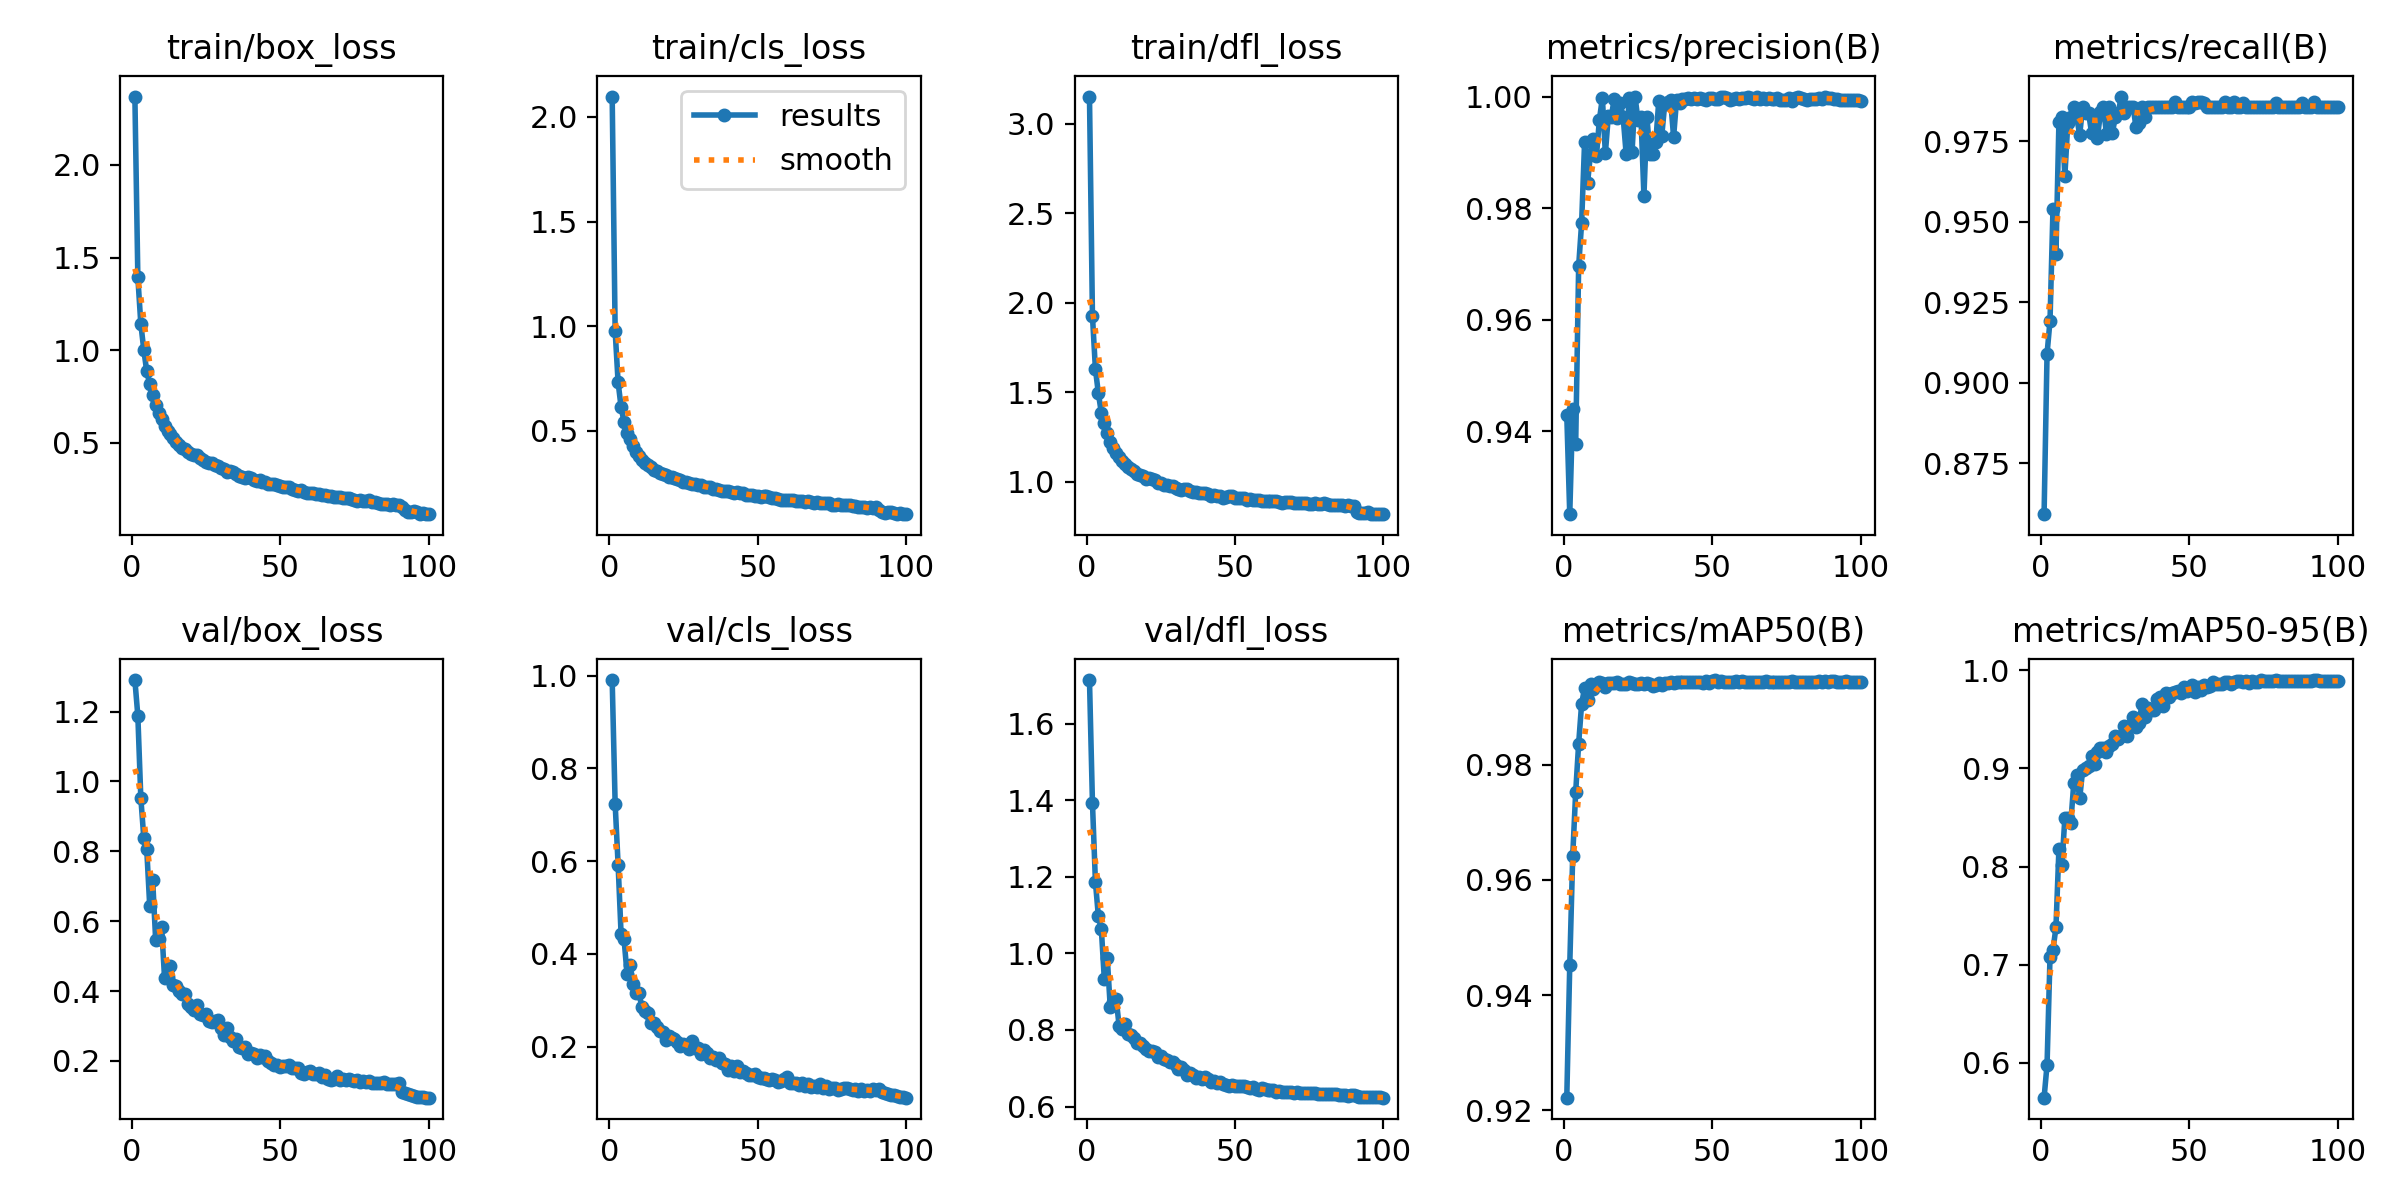

The data file committed next to this chart (first rows):
epoch, train/box_loss, train/cls_loss, train/dfl_loss, metrics/precision(B), metrics/recall(B), metrics/mAP50(B), metrics/mAP50-95(B), val/box_loss, val/cls_loss, val/dfl_loss, lr/pg0, lr/pg1, lr/pg2
1, 2.368, 2.098, 3.152, 0.9429, 0.8592, 0.9222, 0.5646, 1.29, 0.9904, 1.714, 0.0002372, 0.0002372, 0.0002372
2, 1.393, 0.9769, 1.927, 0.9251, 0.909, 0.9452, 0.598, 1.188, 0.7237, 1.393, 0.0004706, 0.0004706, 0.0004706
3, 1.143, 0.7312, 1.63, 0.9439, 0.9193, 0.9642, 0.7081, 0.9533, 0.5919, 1.187, 0.0006991, 0.0006991, 0.0006991
4, 1.002, 0.613, 1.494, 0.9377, 0.9539, 0.9753, 0.7153, 0.8387, 0.4429, 1.096, 0.0006928, 0.0006928, 0.0006928
5, 0.8853, 0.5416, 1.385, 0.9696, 0.9398, 0.9837, 0.738, 0.8052, 0.4315, 1.063, 0.0006857, 0.0006857, 0.0006857
6, 0.8179, 0.4914, 1.327, 0.9773, 0.9808, 0.9906, 0.8174, 0.644, 0.3574, 0.9327, 0.0006787, 0.0006787, 0.0006787
7, 0.7575, 0.4584, 1.273, 0.9918, 0.9824, 0.9934, 0.8011, 0.7174, 0.3755, 0.9879, 0.0006716, 0.0006716, 0.0006716
8, 0.7045, 0.4251, 1.222, 0.9845, 0.9642, 0.9913, 0.8492, 0.5468, 0.3353, 0.8598, 0.0006645, 0.0006645, 0.0006645
9, 0.6609, 0.4002, 1.188, 0.9898, 0.9807, 0.994, 0.8497, 0.5481, 0.3158, 0.8731, 0.0006574, 0.0006574, 0.0006574
10, 0.6263, 0.3786, 1.159, 0.9923, 0.9824, 0.9932, 0.8444, 0.5847, 0.3164, 0.8813, 0.0006504, 0.0006504, 0.0006504
11, 0.5908, 0.3584, 1.14, 0.9894, 0.9856, 0.994, 0.8847, 0.4372, 0.2849, 0.8093, 0.0006433, 0.0006433, 0.0006433
12, 0.5636, 0.3471, 1.115, 0.9959, 0.9824, 0.9944, 0.8932, 0.4397, 0.2756, 0.8036, 0.0006362, 0.0006362, 0.0006362
13, 0.5468, 0.3347, 1.099, 0.9998, 0.9769, 0.9942, 0.8693, 0.4714, 0.2731, 0.8167, 0.0006292, 0.0006292, 0.0006292
14, 0.5275, 0.3273, 1.083, 0.9898, 0.9856, 0.9935, 0.8984, 0.4176, 0.2517, 0.7898, 0.0006221, 0.0006221, 0.0006221
15, 0.5047, 0.3132, 1.069, 0.9965, 0.9836, 0.9942, 0.9, 0.4137, 0.2508, 0.7869, 0.000615, 0.000615, 0.000615
16, 0.4912, 0.309, 1.058, 0.9964, 0.9837, 0.9941, 0.9023, 0.3992, 0.2424, 0.7788, 0.000608, 0.000608, 0.000608
17, 0.4698, 0.2959, 1.044, 0.9996, 0.9776, 0.9942, 0.9123, 0.392, 0.2325, 0.7652, 0.0006009, 0.0006009, 0.0006009
18, 0.4667, 0.2936, 1.039, 0.9962, 0.9824, 0.9943, 0.9044, 0.3911, 0.2324, 0.7657, 0.0005938, 0.0005938, 0.0005938
19, 0.4518, 0.2888, 1.03, 0.9989, 0.976, 0.994, 0.9167, 0.364, 0.2133, 0.757, 0.0005868, 0.0005868, 0.0005868
20, 0.4399, 0.2774, 1.017, 0.9963, 0.9839, 0.9941, 0.9207, 0.3537, 0.2229, 0.7501, 0.0005797, 0.0005797, 0.0005797
21, 0.4354, 0.2809, 1.021, 0.9898, 0.9856, 0.994, 0.9206, 0.3446, 0.2179, 0.7449, 0.0005726, 0.0005726, 0.0005726
22, 0.4335, 0.2745, 1.016, 0.9997, 0.9773, 0.9943, 0.9161, 0.3598, 0.2168, 0.7449, 0.0005656, 0.0005656, 0.0005656
23, 0.4168, 0.2686, 1.01, 0.9901, 0.9856, 0.9943, 0.9224, 0.3343, 0.2102, 0.742, 0.0005585, 0.0005585, 0.0005585
24, 0.4103, 0.2639, 0.9956, 1, 0.9775, 0.9941, 0.925, 0.3319, 0.2021, 0.7294, 0.0005514, 0.0005514, 0.0005514
25, 0.3965, 0.2569, 0.9924, 0.9958, 0.9824, 0.994, 0.9334, 0.3331, 0.206, 0.731, 0.0005443, 0.0005443, 0.0005443
26, 0.3894, 0.2545, 0.9811, 0.9964, 0.9837, 0.9942, 0.9298, 0.3155, 0.2027, 0.7242, 0.0005373, 0.0005373, 0.0005373
27, 0.3891, 0.2502, 0.9816, 0.9822, 0.9888, 0.994, 0.9329, 0.31, 0.1949, 0.7217, 0.0005302, 0.0005302, 0.0005302
28, 0.3784, 0.2467, 0.9787, 0.9964, 0.9838, 0.9942, 0.9436, 0.3128, 0.2122, 0.7166, 0.0005232, 0.0005232, 0.0005232
29, 0.3744, 0.244, 0.9744, 0.9898, 0.9856, 0.9941, 0.9325, 0.3158, 0.1968, 0.7165, 0.0005161, 0.0005161, 0.0005161
30, 0.365, 0.2394, 0.9679, 0.9897, 0.9856, 0.9937, 0.9432, 0.2941, 0.1964, 0.7072, 0.000509, 0.000509, 0.000509
31, 0.3602, 0.2393, 0.9625, 0.9919, 0.9856, 0.994, 0.9518, 0.2739, 0.1846, 0.6991, 0.0005019, 0.0005019, 0.0005019
32, 0.3438, 0.2325, 0.9546, 0.9992, 0.9792, 0.9941, 0.9422, 0.295, 0.193, 0.7028, 0.0004949, 0.0004949, 0.0004949
33, 0.3479, 0.2315, 0.9583, 0.9929, 0.9807, 0.9938, 0.946, 0.2691, 0.1852, 0.6962, 0.0004878, 0.0004878, 0.0004878
34, 0.3455, 0.2297, 0.9624, 0.9986, 0.9856, 0.9943, 0.9656, 0.2573, 0.1745, 0.6832, 0.0004807, 0.0004807, 0.0004807
35, 0.3335, 0.2234, 0.949, 0.999, 0.9824, 0.9942, 0.9522, 0.262, 0.1779, 0.6874, 0.0004737, 0.0004737, 0.0004737
36, 0.3226, 0.2195, 0.9431, 0.9994, 0.9856, 0.9944, 0.9617, 0.24, 0.1699, 0.6812, 0.0004666, 0.0004666, 0.0004666
37, 0.3174, 0.2149, 0.9421, 0.9927, 0.9856, 0.9941, 0.959, 0.2359, 0.1752, 0.6755, 0.0004595, 0.0004595, 0.0004595
38, 0.3107, 0.2144, 0.9388, 0.9994, 0.9856, 0.9943, 0.9595, 0.2394, 0.1654, 0.6779, 0.0004525, 0.0004525, 0.0004525
39, 0.3146, 0.2132, 0.9395, 0.9989, 0.9856, 0.9945, 0.9711, 0.2203, 0.1625, 0.6713, 0.0004454, 0.0004454, 0.0004454
40, 0.3093, 0.212, 0.9359, 0.9996, 0.9856, 0.9944, 0.9722, 0.2229, 0.1498, 0.6769, 0.0004383, 0.0004383, 0.0004383
41, 0.3005, 0.2077, 0.9297, 0.9996, 0.9856, 0.9944, 0.9633, 0.2196, 0.1589, 0.6729, 0.0004313, 0.0004313, 0.0004313
42, 0.2926, 0.2008, 0.9213, 0.9997, 0.9856, 0.9944, 0.9766, 0.2082, 0.147, 0.6638, 0.0004242, 0.0004242, 0.0004242
43, 0.3025, 0.2078, 0.9265, 0.9996, 0.9856, 0.9944, 0.9726, 0.2161, 0.157, 0.6659, 0.0004171, 0.0004171, 0.0004171
44, 0.2881, 0.2022, 0.9211, 0.9998, 0.9856, 0.9944, 0.9763, 0.2101, 0.1443, 0.6612, 0.0004101, 0.0004101, 0.0004101
45, 0.2898, 0.2018, 0.9224, 0.9995, 0.987, 0.9944, 0.9773, 0.2133, 0.1464, 0.6641, 0.000403, 0.000403, 0.000403
46, 0.2775, 0.1947, 0.912, 0.9998, 0.9856, 0.9944, 0.9789, 0.2004, 0.1435, 0.6583, 0.0003959, 0.0003959, 0.0003959
47, 0.2757, 0.1923, 0.9133, 0.9996, 0.9856, 0.9943, 0.9764, 0.1943, 0.1386, 0.6554, 0.0003888, 0.0003888, 0.0003888
48, 0.2762, 0.195, 0.919, 0.9994, 0.9856, 0.9945, 0.9823, 0.1875, 0.1383, 0.654, 0.0003818, 0.0003818, 0.0003818
49, 0.2722, 0.1905, 0.9188, 0.9997, 0.9856, 0.9943, 0.979, 0.1873, 0.1399, 0.6564, 0.0003747, 0.0003747, 0.0003747
50, 0.2652, 0.1883, 0.9107, 0.9998, 0.9856, 0.9945, 0.9809, 0.1835, 0.135, 0.653, 0.0003676, 0.0003676, 0.0003676
51, 0.2602, 0.1842, 0.9116, 0.9995, 0.987, 0.9947, 0.9847, 0.1843, 0.1324, 0.6529, 0.0003606, 0.0003606, 0.0003606
52, 0.2643, 0.1863, 0.9076, 0.9996, 0.9869, 0.9944, 0.9778, 0.1842, 0.1324, 0.6528, 0.0003535, 0.0003535, 0.0003535
53, 0.2614, 0.1872, 0.9081, 1, 0.987, 0.9946, 0.9829, 0.1867, 0.131, 0.6534, 0.0003464, 0.0003464, 0.0003464
54, 0.2513, 0.1816, 0.9007, 0.9998, 0.9871, 0.9944, 0.98, 0.1805, 0.1269, 0.6509, 0.0003394, 0.0003394, 0.0003394
55, 0.2474, 0.1793, 0.9022, 0.9997, 0.9869, 0.9944, 0.9853, 0.1792, 0.1298, 0.6492, 0.0003323, 0.0003323, 0.0003323
56, 0.2422, 0.1769, 0.8988, 0.9994, 0.9856, 0.9944, 0.9832, 0.179, 0.1286, 0.6504, 0.0003252, 0.0003252, 0.0003252
57, 0.2437, 0.1751, 0.898, 0.9995, 0.9856, 0.9944, 0.9843, 0.1642, 0.1225, 0.6452, 0.0003182, 0.0003182, 0.0003182
58, 0.2348, 0.1712, 0.8972, 0.9998, 0.9856, 0.9945, 0.9881, 0.1615, 0.1252, 0.6435, 0.0003111, 0.0003111, 0.0003111
59, 0.2305, 0.1705, 0.8951, 0.9996, 0.9856, 0.9944, 0.9861, 0.1685, 0.1292, 0.6473, 0.000304, 0.000304, 0.000304
60, 0.2284, 0.1686, 0.8915, 0.9997, 0.9856, 0.9945, 0.9854, 0.1721, 0.1339, 0.645, 0.0002969, 0.0002969, 0.0002969
... 40 more rows
